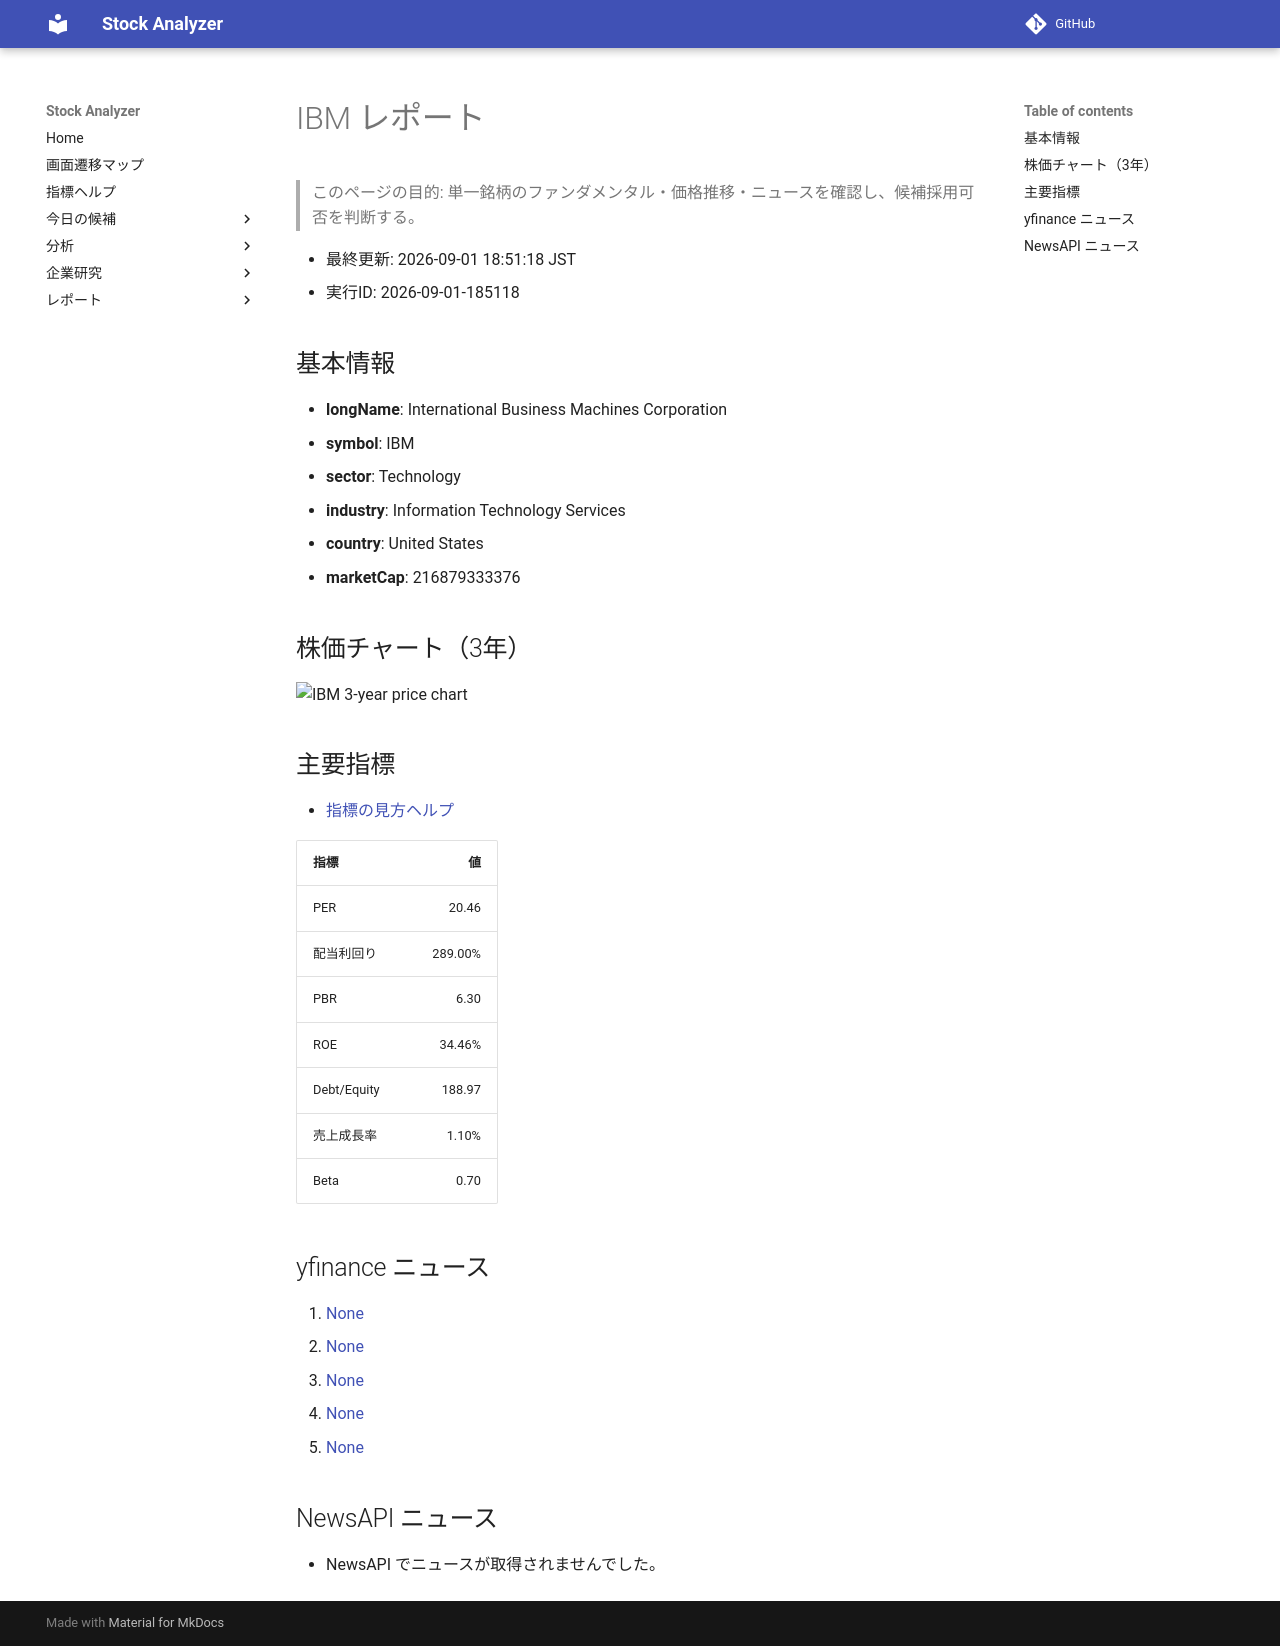

repository: Yumi-note/Making-APP · page: stocks/2026-09-01/185118/IBM/index.html · generator: mkdocs

# IBM レポート

> このページの目的: 単一銘柄のファンダメンタル・価格推移・ニュースを確認し、候補採用可否を判断する。

- 最終更新: 2026-09-01 18:51:18 JST
- 実行ID: 2026-09-01-185118

## 基本情報

- **longName**: International Business Machines Corporation
- **symbol**: IBM
- **sector**: Technology
- **industry**: Information Technology Services
- **country**: United States
- **marketCap**: 216879333376

## 株価チャート（3年）

![IBM 3-year price chart](IBM_3y.png)

## 主要指標

- [指標の見方ヘルプ](../../../../indicators.md)

| 指標 | 値 |
|---|---:|
| PER | 20.46 |
| 配当利回り | 289.00% |
| PBR | 6.30 |
| ROE | 34.46% |
| Debt/Equity | 188.97 |
| 売上成長率 | 1.10% |
| Beta | 0.70 |

## yfinance ニュース

1. [None](None)
2. [None](None)
3. [None](None)
4. [None](None)
5. [None](None)

## NewsAPI ニュース

- NewsAPI でニュースが取得されませんでした。
